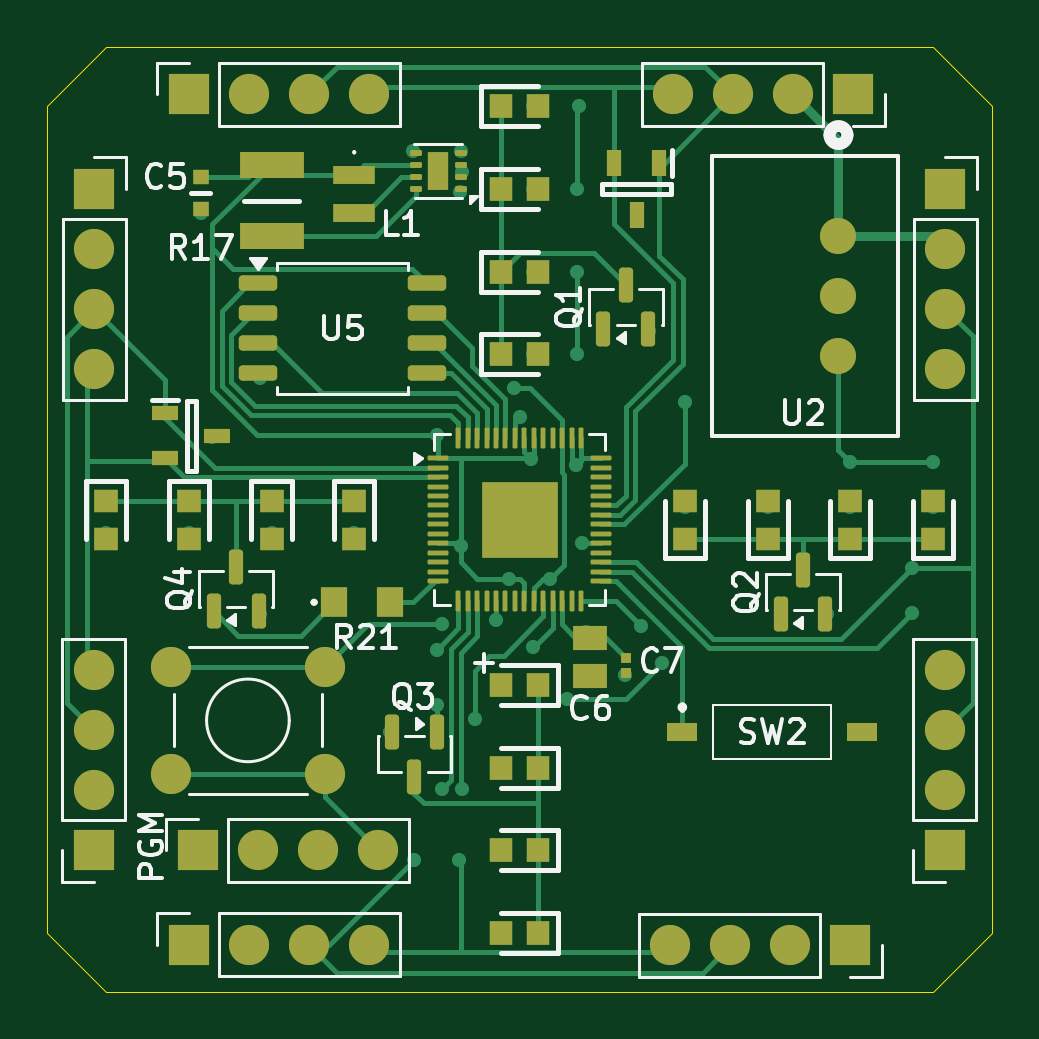
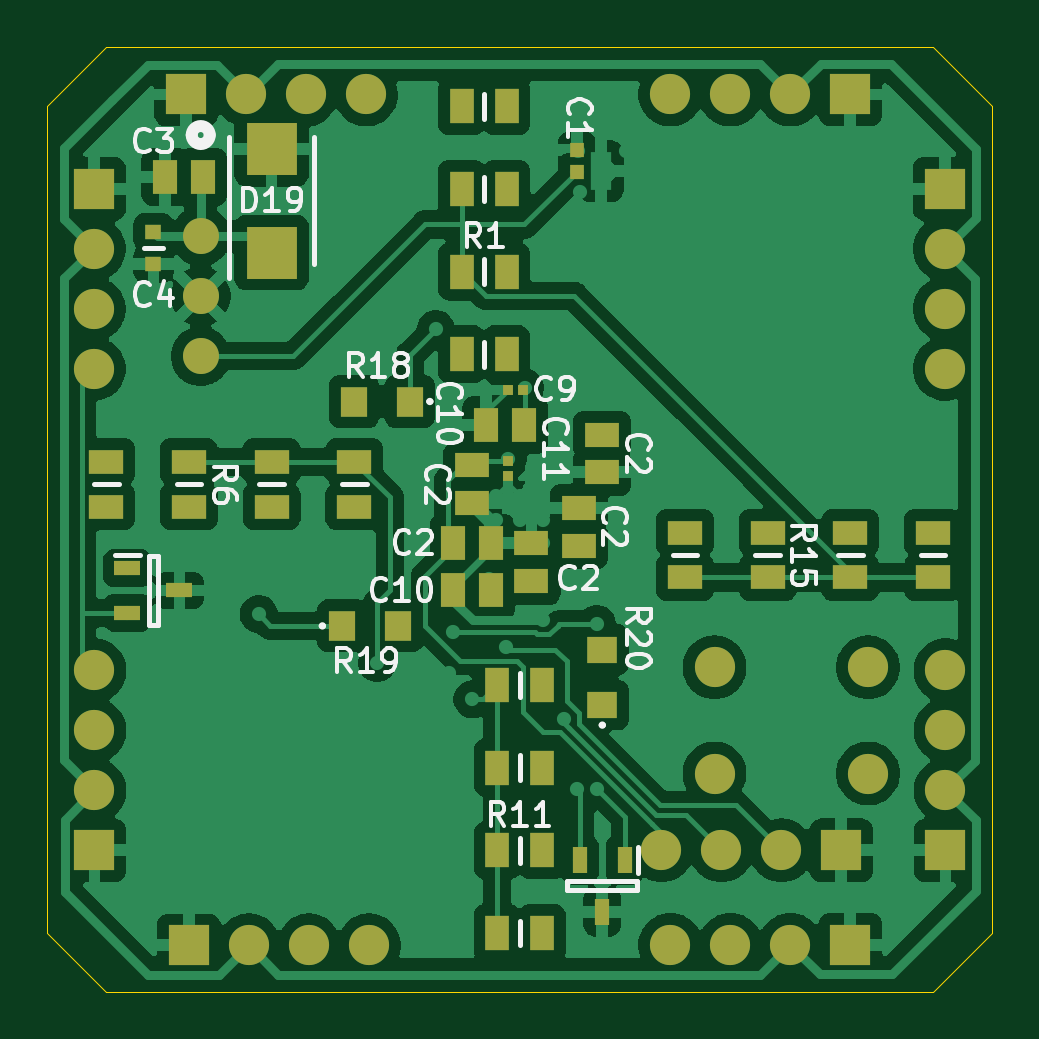
Circuit board: 9 layer files. Board 40.0 x 40.0 mm.
- bottom_copper: redstone-B_Cu.gbr (125861 bytes)
- bottom_mask: redstone-B_Mask.gbr (4748 bytes)
- paste: redstone-B_Paste.gbr (3314 bytes)
- bottom_silk: redstone-B_Silkscreen.gbr (32597 bytes)
- outline: redstone-Edge_Cuts.gbr (881 bytes)
- top_copper: redstone-F_Cu.gbr (32841 bytes)
- top_mask: redstone-F_Mask.gbr (7595 bytes)
- top_silk: redstone-F_Silkscreen.gbr (29934 bytes)
- drill: redstone-NPTH-drl.gbr (460 bytes)

=== bottom_copper: redstone-B_Cu.gbr (125861 bytes, source omitted) ===
=== bottom_mask: redstone-B_Mask.gbr ===
%TF.GenerationSoftware,KiCad,Pcbnew,9.0.6*%
%TF.CreationDate,2025-12-07T19:20:43-08:00*%
%TF.ProjectId,redstone,72656473-746f-46e6-952e-6b696361645f,rev?*%
%TF.SameCoordinates,Original*%
%TF.FileFunction,Soldermask,Bot*%
%TF.FilePolarity,Negative*%
%FSLAX46Y46*%
G04 Gerber Fmt 4.6, Leading zero omitted, Abs format (unit mm)*
G04 Created by KiCad (PCBNEW 9.0.6) date 2025-12-07 19:20:43*
%MOMM*%
%LPD*%
G01*
G04 APERTURE LIST*
%ADD10C,1.524000*%
%ADD11C,1.700000*%
%ADD12R,1.700000X1.700000*%
%ADD13R,1.450000X1.000000*%
%ADD14R,1.000000X1.450000*%
%ADD15R,1.470000X1.020000*%
%ADD16R,0.620000X0.600000*%
%ADD17R,0.460000X0.420000*%
%ADD18R,1.020000X1.470000*%
%ADD19R,2.150000X2.200000*%
%ADD20R,1.100000X0.600000*%
%ADD21R,1.150000X1.250000*%
%ADD22R,1.250000X1.150000*%
%ADD23R,0.600000X1.100000*%
%ADD24R,0.700000X0.650000*%
%ADD25R,0.420000X0.460000*%
G04 APERTURE END LIST*
D10*
%TO.C,U2*%
X148500000Y-43000000D03*
X148500000Y-45540000D03*
X148500000Y-48080000D03*
%TD*%
D11*
%TO.C,SW1*%
X126750000Y-65750000D03*
X120250000Y-65750000D03*
X126750000Y-61250000D03*
X120250000Y-61250000D03*
%TD*%
D12*
%TO.C,J9*%
X121380000Y-69000000D03*
D11*
X123920000Y-69000000D03*
X126460000Y-69000000D03*
X129000000Y-69000000D03*
%TD*%
D12*
%TO.C,J8*%
X116975000Y-69000000D03*
D11*
X116975000Y-66460000D03*
X116975000Y-63920000D03*
X116975000Y-61380000D03*
%TD*%
D12*
%TO.C,J4*%
X153000000Y-69000000D03*
D11*
X153000000Y-66460000D03*
X153000000Y-63920000D03*
X153000000Y-61380000D03*
%TD*%
D12*
%TO.C,J1*%
X121000000Y-37000000D03*
D11*
X123540000Y-37000000D03*
X126080000Y-37000000D03*
X128620000Y-37000000D03*
%TD*%
D12*
%TO.C,J2*%
X149120000Y-37000000D03*
D11*
X146580000Y-37000000D03*
X144040000Y-37000000D03*
X141500000Y-37000000D03*
%TD*%
D12*
%TO.C,J6*%
X149000000Y-73025000D03*
D11*
X146460000Y-73025000D03*
X143920000Y-73025000D03*
X141380000Y-73025000D03*
%TD*%
D12*
%TO.C,J5*%
X121000000Y-73000000D03*
D11*
X123540000Y-73000000D03*
X126080000Y-73000000D03*
X128620000Y-73000000D03*
%TD*%
D12*
%TO.C,J7*%
X117000000Y-41000000D03*
D11*
X117000000Y-43540000D03*
X117000000Y-46080000D03*
X117000000Y-48620000D03*
%TD*%
D12*
%TO.C,J3*%
X153025000Y-41000000D03*
D11*
X153025000Y-43540000D03*
X153025000Y-46080000D03*
X153025000Y-48620000D03*
%TD*%
D13*
%TO.C,R15*%
X124500000Y-57450000D03*
X124500000Y-55550000D03*
%TD*%
D14*
%TO.C,R11*%
X135950000Y-65500000D03*
X134050000Y-65500000D03*
%TD*%
D15*
%TO.C,C2*%
X131500000Y-51400000D03*
X131500000Y-53000000D03*
%TD*%
%TO.C,C2*%
X137000000Y-52700000D03*
X137000000Y-54300000D03*
%TD*%
D13*
%TO.C,R7*%
X145500000Y-52550000D03*
X145500000Y-54450000D03*
%TD*%
D14*
%TO.C,R10*%
X135950000Y-69000000D03*
X134050000Y-69000000D03*
%TD*%
D16*
%TO.C,C1*%
X132580000Y-40280000D03*
X132580000Y-39360000D03*
%TD*%
D15*
%TO.C,C2*%
X134500000Y-57600000D03*
X134500000Y-56000000D03*
%TD*%
D17*
%TO.C,C9*%
X134840000Y-49500000D03*
X135500000Y-49500000D03*
%TD*%
D14*
%TO.C,R9*%
X135950000Y-72500000D03*
X134050000Y-72500000D03*
%TD*%
D13*
%TO.C,R6*%
X149000000Y-52550000D03*
X149000000Y-54450000D03*
%TD*%
D14*
%TO.C,R1*%
X137450000Y-37500000D03*
X135550000Y-37500000D03*
%TD*%
D18*
%TO.C,C3*%
X148400000Y-40500000D03*
X150000000Y-40500000D03*
%TD*%
D19*
%TO.C,D19*%
X145500000Y-43700000D03*
X145500000Y-39300000D03*
%TD*%
D20*
%TO.C,D18*%
X151600000Y-57050000D03*
X151600000Y-58950000D03*
X149400000Y-58000000D03*
%TD*%
D13*
%TO.C,R16*%
X128000000Y-57450000D03*
X128000000Y-55550000D03*
%TD*%
D15*
%TO.C,C2*%
X132500000Y-56100000D03*
X132500000Y-54500000D03*
%TD*%
D13*
%TO.C,R8*%
X142000000Y-52550000D03*
X142000000Y-54450000D03*
%TD*%
D18*
%TO.C,C10*%
X134810000Y-51000000D03*
X136410000Y-51000000D03*
%TD*%
D21*
%TO.C,R18*%
X139650000Y-50000000D03*
X142000000Y-50000000D03*
%TD*%
D13*
%TO.C,R13*%
X117500000Y-57450000D03*
X117500000Y-55550000D03*
%TD*%
%TO.C,R5*%
X152500000Y-52550000D03*
X152500000Y-54450000D03*
%TD*%
D14*
%TO.C,R2*%
X137450000Y-41000000D03*
X135550000Y-41000000D03*
%TD*%
D21*
%TO.C,R19*%
X142500000Y-59500000D03*
X140150000Y-59500000D03*
%TD*%
D18*
%TO.C,C10*%
X136200000Y-58000000D03*
X137800000Y-58000000D03*
%TD*%
%TO.C,C2*%
X137800000Y-56000000D03*
X136200000Y-56000000D03*
%TD*%
D22*
%TO.C,R20*%
X131500000Y-62850000D03*
X131500000Y-60500000D03*
%TD*%
D14*
%TO.C,R4*%
X137450000Y-48000000D03*
X135550000Y-48000000D03*
%TD*%
D13*
%TO.C,R14*%
X121000000Y-57450000D03*
X121000000Y-55550000D03*
%TD*%
D23*
%TO.C,D20*%
X130550000Y-69400000D03*
X132450000Y-69400000D03*
X131500000Y-71600000D03*
%TD*%
D24*
%TO.C,C4*%
X150500000Y-42825000D03*
X150500000Y-44175000D03*
%TD*%
D14*
%TO.C,R3*%
X137450000Y-44500000D03*
X135550000Y-44500000D03*
%TD*%
D25*
%TO.C,C11*%
X135500000Y-52500000D03*
X135500000Y-53160000D03*
%TD*%
D14*
%TO.C,R12*%
X135950000Y-62000000D03*
X134050000Y-62000000D03*
%TD*%
M02*

=== paste: redstone-B_Paste.gbr ===
%TF.GenerationSoftware,KiCad,Pcbnew,9.0.6*%
%TF.CreationDate,2025-12-07T19:20:43-08:00*%
%TF.ProjectId,redstone,72656473-746f-46e6-952e-6b696361645f,rev?*%
%TF.SameCoordinates,Original*%
%TF.FileFunction,Paste,Bot*%
%TF.FilePolarity,Positive*%
%FSLAX46Y46*%
G04 Gerber Fmt 4.6, Leading zero omitted, Abs format (unit mm)*
G04 Created by KiCad (PCBNEW 9.0.6) date 2025-12-07 19:20:43*
%MOMM*%
%LPD*%
G01*
G04 APERTURE LIST*
%ADD10R,1.450000X1.000000*%
%ADD11R,1.000000X1.450000*%
%ADD12R,1.470000X1.020000*%
%ADD13R,0.620000X0.600000*%
%ADD14R,0.460000X0.420000*%
%ADD15R,1.020000X1.470000*%
%ADD16R,2.150000X2.200000*%
%ADD17R,1.100000X0.600000*%
%ADD18R,1.150000X1.250000*%
%ADD19R,1.250000X1.150000*%
%ADD20R,0.600000X1.100000*%
%ADD21R,0.700000X0.650000*%
%ADD22R,0.420000X0.460000*%
G04 APERTURE END LIST*
D10*
%TO.C,R15*%
X124500000Y-57450000D03*
X124500000Y-55550000D03*
%TD*%
D11*
%TO.C,R11*%
X135950000Y-65500000D03*
X134050000Y-65500000D03*
%TD*%
D12*
%TO.C,C2*%
X131500000Y-51400000D03*
X131500000Y-53000000D03*
%TD*%
%TO.C,C2*%
X137000000Y-52700000D03*
X137000000Y-54300000D03*
%TD*%
D10*
%TO.C,R7*%
X145500000Y-52550000D03*
X145500000Y-54450000D03*
%TD*%
D11*
%TO.C,R10*%
X135950000Y-69000000D03*
X134050000Y-69000000D03*
%TD*%
D13*
%TO.C,C1*%
X132580000Y-40280000D03*
X132580000Y-39360000D03*
%TD*%
D12*
%TO.C,C2*%
X134500000Y-57600000D03*
X134500000Y-56000000D03*
%TD*%
D14*
%TO.C,C9*%
X134840000Y-49500000D03*
X135500000Y-49500000D03*
%TD*%
D11*
%TO.C,R9*%
X135950000Y-72500000D03*
X134050000Y-72500000D03*
%TD*%
D10*
%TO.C,R6*%
X149000000Y-52550000D03*
X149000000Y-54450000D03*
%TD*%
D11*
%TO.C,R1*%
X137450000Y-37500000D03*
X135550000Y-37500000D03*
%TD*%
D15*
%TO.C,C3*%
X148400000Y-40500000D03*
X150000000Y-40500000D03*
%TD*%
D16*
%TO.C,D19*%
X145500000Y-43700000D03*
X145500000Y-39300000D03*
%TD*%
D17*
%TO.C,D18*%
X151600000Y-57050000D03*
X151600000Y-58950000D03*
X149400000Y-58000000D03*
%TD*%
D10*
%TO.C,R16*%
X128000000Y-57450000D03*
X128000000Y-55550000D03*
%TD*%
D12*
%TO.C,C2*%
X132500000Y-56100000D03*
X132500000Y-54500000D03*
%TD*%
D10*
%TO.C,R8*%
X142000000Y-52550000D03*
X142000000Y-54450000D03*
%TD*%
D15*
%TO.C,C10*%
X134810000Y-51000000D03*
X136410000Y-51000000D03*
%TD*%
D18*
%TO.C,R18*%
X139650000Y-50000000D03*
X142000000Y-50000000D03*
%TD*%
D10*
%TO.C,R13*%
X117500000Y-57450000D03*
X117500000Y-55550000D03*
%TD*%
%TO.C,R5*%
X152500000Y-52550000D03*
X152500000Y-54450000D03*
%TD*%
D11*
%TO.C,R2*%
X137450000Y-41000000D03*
X135550000Y-41000000D03*
%TD*%
D18*
%TO.C,R19*%
X142500000Y-59500000D03*
X140150000Y-59500000D03*
%TD*%
D15*
%TO.C,C10*%
X136200000Y-58000000D03*
X137800000Y-58000000D03*
%TD*%
%TO.C,C2*%
X137800000Y-56000000D03*
X136200000Y-56000000D03*
%TD*%
D19*
%TO.C,R20*%
X131500000Y-62850000D03*
X131500000Y-60500000D03*
%TD*%
D11*
%TO.C,R4*%
X137450000Y-48000000D03*
X135550000Y-48000000D03*
%TD*%
D10*
%TO.C,R14*%
X121000000Y-57450000D03*
X121000000Y-55550000D03*
%TD*%
D20*
%TO.C,D20*%
X130550000Y-69400000D03*
X132450000Y-69400000D03*
X131500000Y-71600000D03*
%TD*%
D21*
%TO.C,C4*%
X150500000Y-42825000D03*
X150500000Y-44175000D03*
%TD*%
D11*
%TO.C,R3*%
X137450000Y-44500000D03*
X135550000Y-44500000D03*
%TD*%
D22*
%TO.C,C11*%
X135500000Y-52500000D03*
X135500000Y-53160000D03*
%TD*%
D11*
%TO.C,R12*%
X135950000Y-62000000D03*
X134050000Y-62000000D03*
%TD*%
M02*

=== bottom_silk: redstone-B_Silkscreen.gbr (32597 bytes, source omitted) ===
=== outline: redstone-Edge_Cuts.gbr ===
%TF.GenerationSoftware,KiCad,Pcbnew,9.0.6*%
%TF.CreationDate,2025-12-07T19:20:43-08:00*%
%TF.ProjectId,redstone,72656473-746f-46e6-952e-6b696361645f,rev?*%
%TF.SameCoordinates,Original*%
%TF.FileFunction,Profile,NP*%
%FSLAX46Y46*%
G04 Gerber Fmt 4.6, Leading zero omitted, Abs format (unit mm)*
G04 Created by KiCad (PCBNEW 9.0.6) date 2025-12-07 19:20:43*
%MOMM*%
%LPD*%
G01*
G04 APERTURE LIST*
%TA.AperFunction,Profile*%
%ADD10C,0.050000*%
%TD*%
G04 APERTURE END LIST*
D10*
X155000000Y-37500000D02*
X152500000Y-35000000D01*
X117500000Y-75000000D02*
X152500000Y-75000000D01*
X152500000Y-75000000D02*
X155000000Y-72500000D01*
X155000000Y-72500000D02*
X155000000Y-37500000D01*
X115000000Y-37500000D02*
X115000000Y-72500000D01*
X152500000Y-35000000D02*
X117500000Y-35000000D01*
X115000000Y-37500000D02*
X117500000Y-35000000D01*
X115000000Y-72500000D02*
X117500000Y-75000000D01*
M02*

=== top_copper: redstone-F_Cu.gbr (32841 bytes, source omitted) ===
=== top_mask: redstone-F_Mask.gbr (7595 bytes, source omitted) ===
=== top_silk: redstone-F_Silkscreen.gbr (29934 bytes, source omitted) ===
=== drill: redstone-NPTH-drl.gbr ===
%TF.GenerationSoftware,KiCad,Pcbnew,9.0.6*%
%TF.CreationDate,2025-12-07T19:20:49-08:00*%
%TF.ProjectId,redstone,72656473-746f-46e6-952e-6b696361645f,rev?*%
%TF.SameCoordinates,Original*%
%TF.FileFunction,NonPlated,1,2,NPTH*%
%TF.FilePolarity,Positive*%
%FSLAX46Y46*%
G04 Gerber Fmt 4.6, Leading zero omitted, Abs format (unit mm)*
G04 Created by KiCad (PCBNEW 9.0.6) date 2025-12-07 19:20:49*
%MOMM*%
%LPD*%
G01*
G04 APERTURE LIST*
G04 APERTURE END LIST*
M02*
